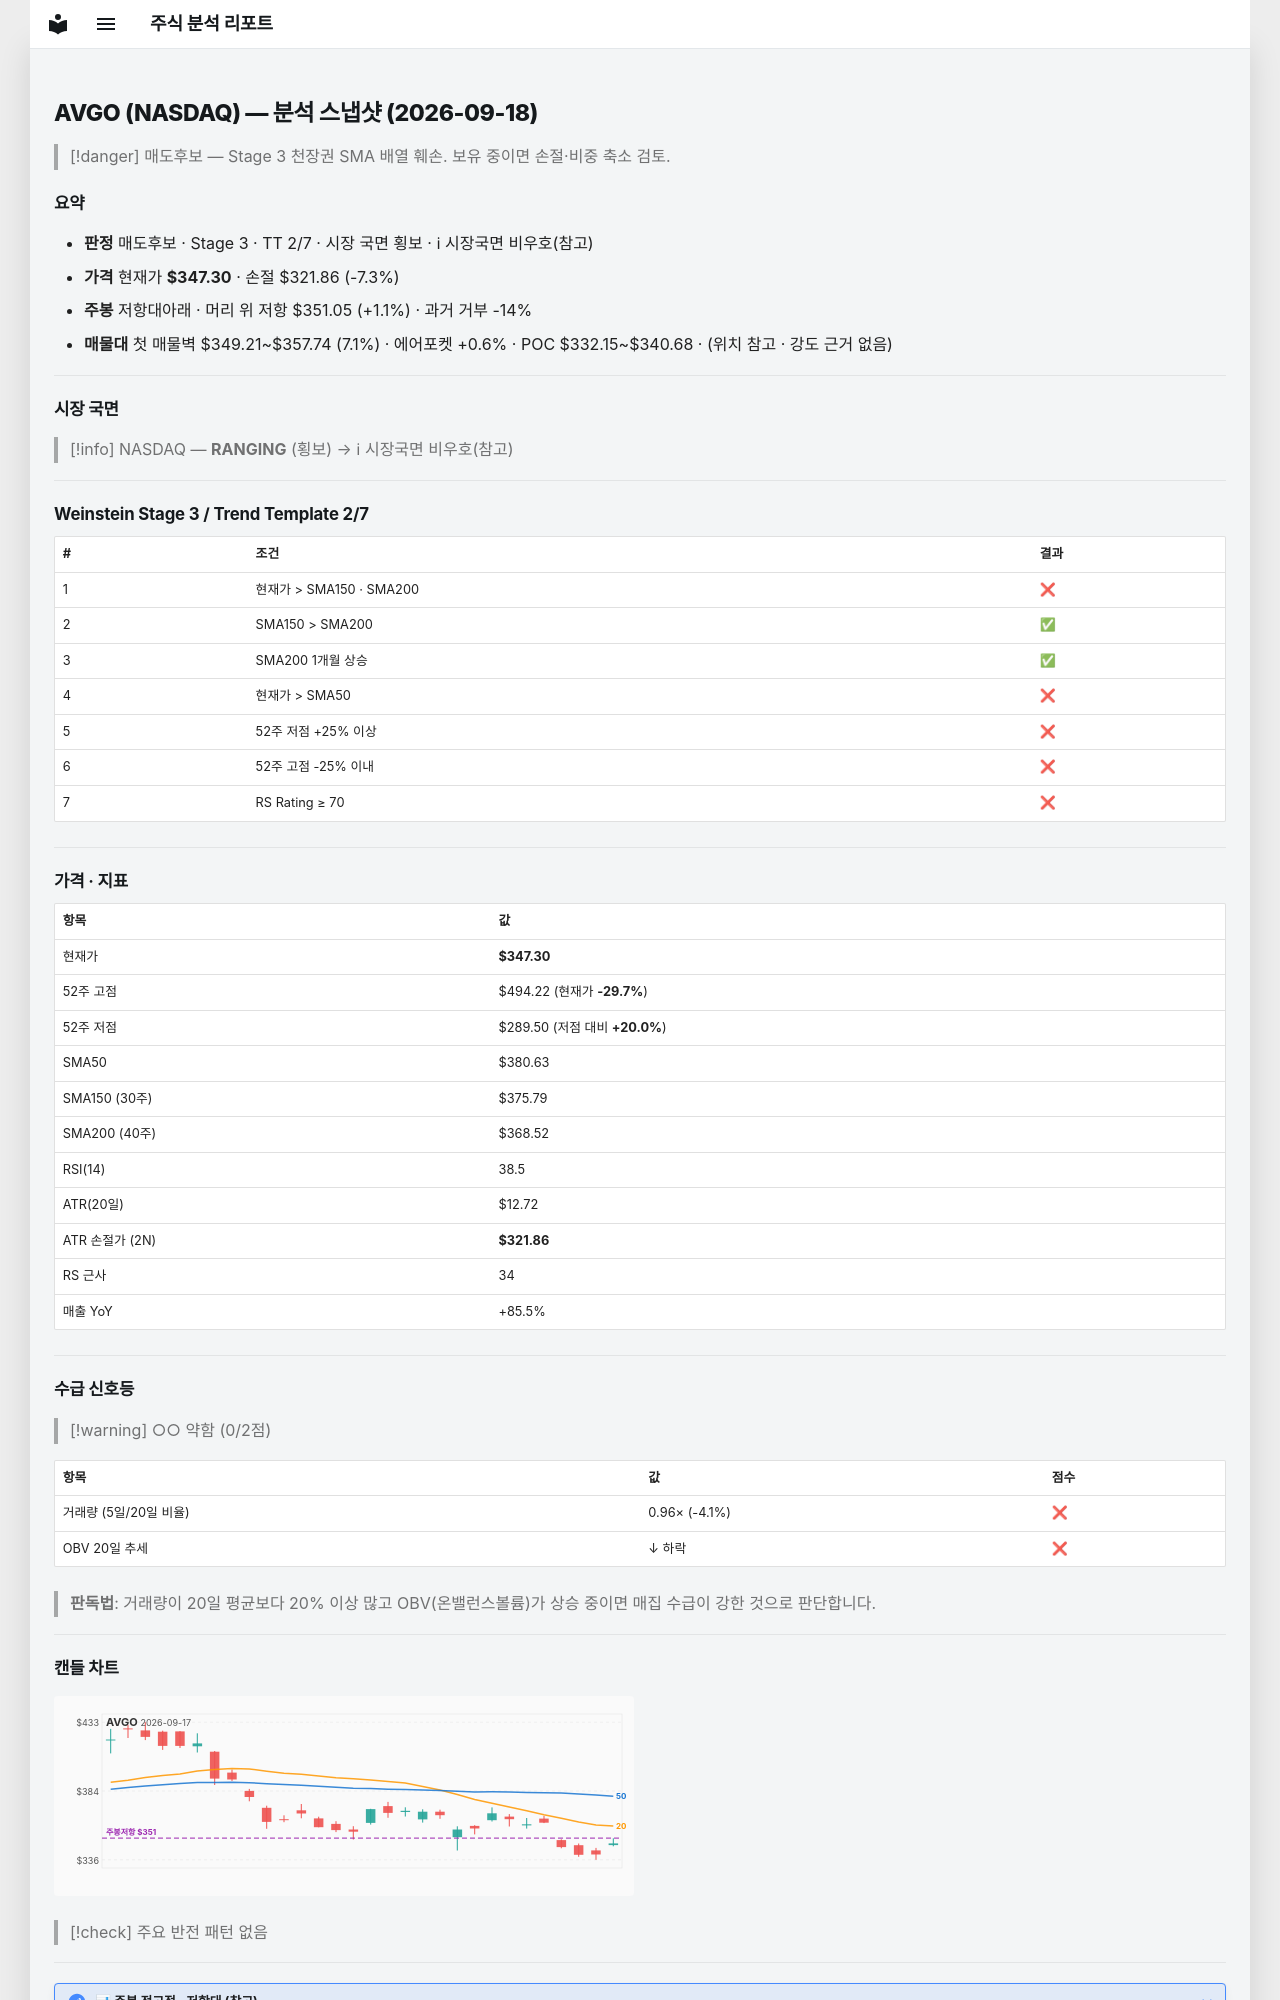

repository: soloandco/stock-reports · page: snapshots/AVGO-2026-09-18/index.html · generator: mkdocs

---
type: analysis-snapshot
title: AVGO 분석 스냅샷
ticker: AVGO
market: NASDAQ
created: 2026-09-18
updated: 2026-09-18
bar-date: 2026-09-17
verdict: 매도후보
real-rr: 0.15
sma50-gap-pct: -8.8
weekly-position: 저항대아래
weekly-overhead-price: 351.05
weekly-overhead-pct: 1.1
stage: 3
trend-template-score: 2
tt-max: 7
price: 347.29998779296875
stop-price: 321.86495847086974
market-regime: RANGING
supply-demand-score: 0/2
supply-demand-label: 약함
status: tracking
tags:
  - stock-agent
  - watchlist
  - AVGO
  - analysis
related:
  - "[[analysis-template]]"
---

# AVGO (NASDAQ) — 분석 스냅샷 (2026-09-18)

> [!danger] 매도후보 — Stage 3 천장권
> SMA 배열 훼손. 보유 중이면 손절·비중 축소 검토.

## 요약

- **판정** 매도후보 · Stage 3 · TT 2/7 · 시장 국면 횡보 · ℹ 시장국면 비우호(참고)
- **가격** 현재가 **$347.30** · 손절 $321.86 (-7.3%)
- **주봉** 저항대아래 · 머리 위 저항 $351.05 (+1.1%) · 과거 거부 -14%
- **매물대** 첫 매물벽 $349.21~$357.74 (7.1%) · 에어포켓 +0.6% · POC $332.15~$340.68 · (위치 참고 · 강도 근거 없음)

---

## 시장 국면

> [!info] NASDAQ — **RANGING** (횡보) → ℹ 시장국면 비우호(참고)

---

## Weinstein Stage 3 / Trend Template 2/7

| # | 조건 | 결과 |
|---|------|------|
| 1 | 현재가 > SMA150 · SMA200 | ❌ |
| 2 | SMA150 > SMA200 | ✅ |
| 3 | SMA200 1개월 상승 | ✅ |
| 4 | 현재가 > SMA50 | ❌ |
| 5 | 52주 저점 +25% 이상 | ❌ |
| 6 | 52주 고점 -25% 이내 | ❌ |
| 7 | RS Rating ≥ 70 | ❌ |

---

## 가격 · 지표

| 항목 | 값 |
|------|---|
| 현재가 | **$347.30** |
| 52주 고점 | $494.22 (현재가 **-29.7%**) |
| 52주 저점 | $289.50 (저점 대비 **+20.0%**) |
| SMA50 | $380.63 |
| SMA150 (30주) | $375.79 |
| SMA200 (40주) | $368.52 |
| RSI(14) | 38.5 |
| ATR(20일) | $12.72 |
| ATR 손절가 (2N) | **$321.86** |
| RS 근사 | 34 |
| 매출 YoY | +85.5% |

---
## 수급 신호등

> [!warning] ○○ 약함 (0/2점)

| 항목 | 값 | 점수 |
|------|------|------|
| 거래량 (5일/20일 비율) | 0.96× (-4.1%) | ❌ |
| OBV 20일 추세 | ↓ 하락 | ❌ |

> **판독법**: 거래량이 20일 평균보다 20% 이상 많고 OBV(온밸런스볼륨)가 상승 중이면 매집 수급이 강한 것으로 판단합니다.

---
